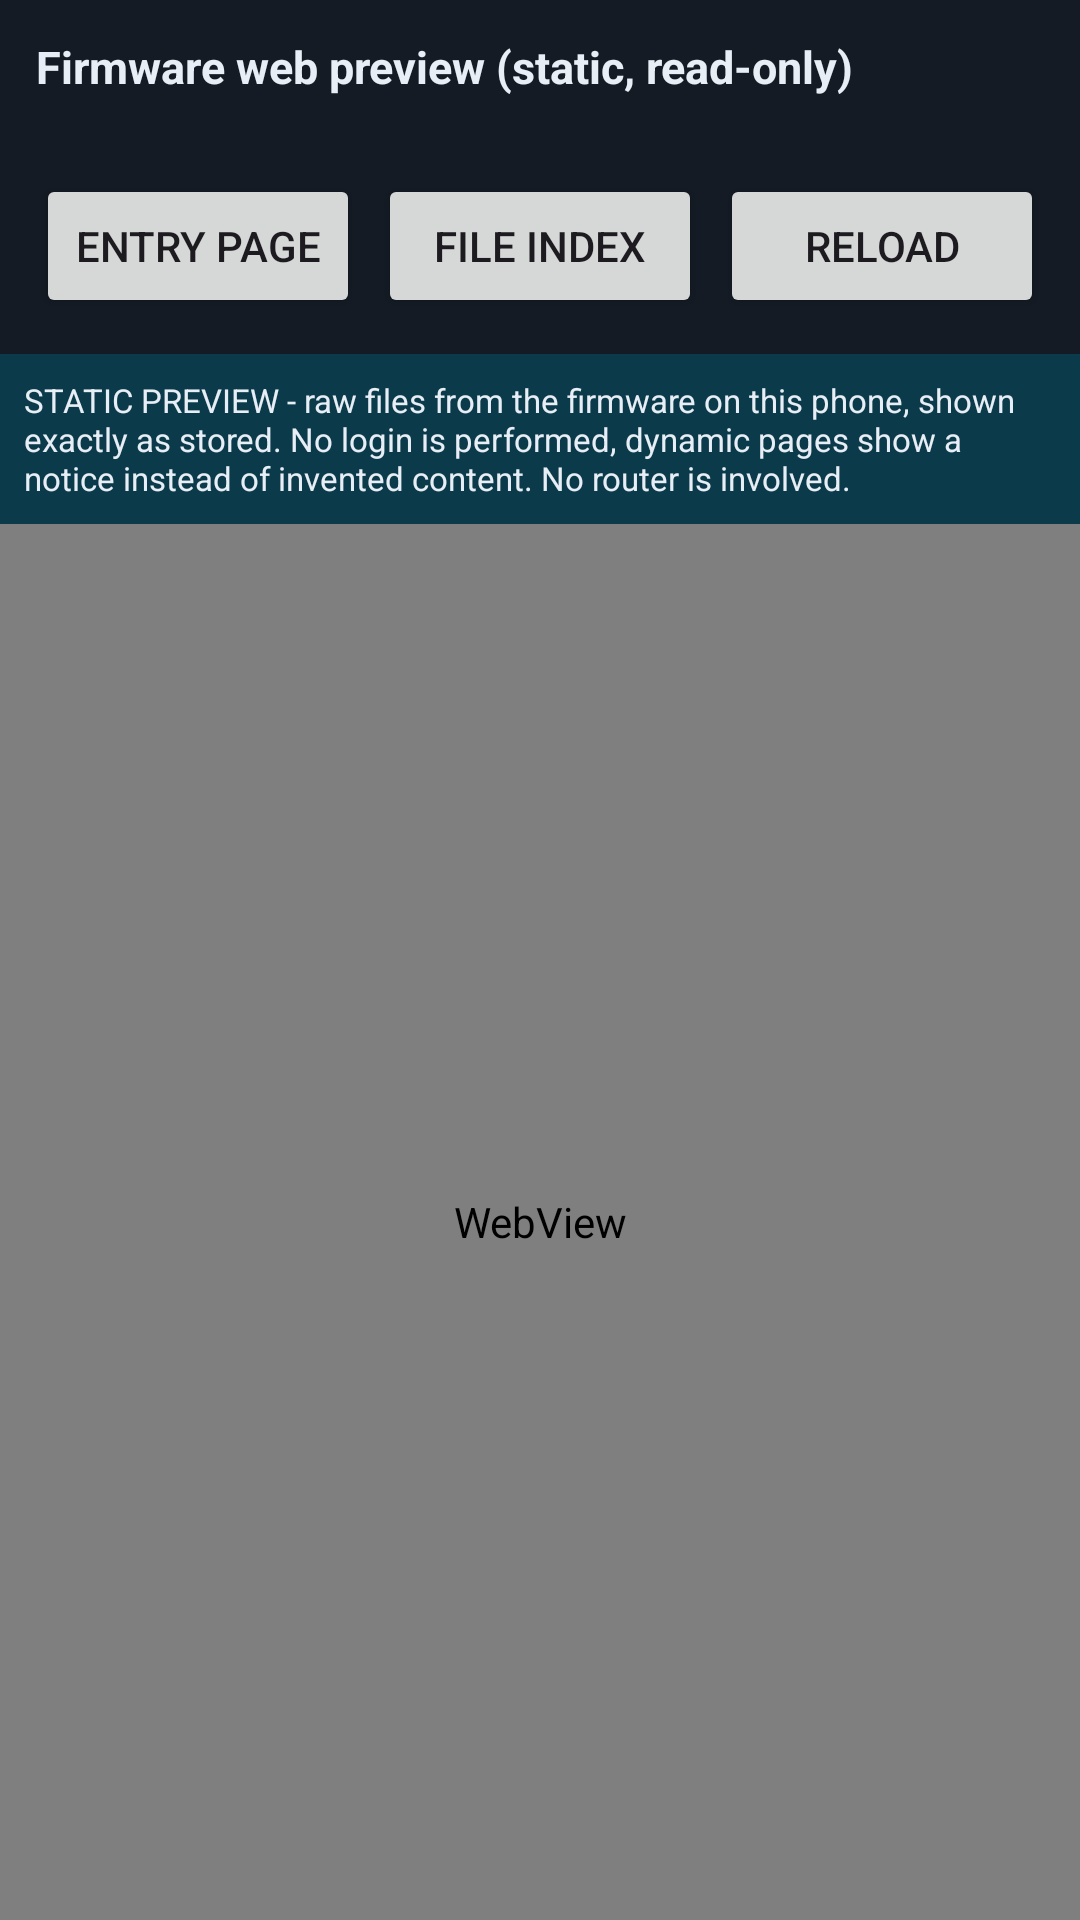

Write the Android layout XML for this screen, with the resource values it uses.
<!-- AndroidManifest.xml: activity theme Theme.FlashGuard -->
<!-- res/layout/activity_emulator.xml -->
<?xml version="1.0" encoding="utf-8"?>
<LinearLayout xmlns:android="http://schemas.android.com/apk/res/android"
    android:layout_width="match_parent"
    android:layout_height="match_parent"
    android:background="@color/bg_dark"
    android:orientation="vertical">

    <LinearLayout
        android:layout_width="match_parent"
        android:layout_height="wrap_content"
        android:background="@color/surface_dark"
        android:orientation="vertical"
        android:padding="12dp">

        <TextView
            android:id="@+id/text_emu_title"
            android:layout_width="match_parent"
            android:layout_height="wrap_content"
            android:text="Firmware web preview (static, read-only)"
            android:textColor="@color/text_primary"
            android:textSize="15sp"
            android:textStyle="bold" />

        <TextView
            android:id="@+id/text_emu_status"
            android:layout_width="match_parent"
            android:layout_height="wrap_content"
            android:layout_marginTop="3dp"
            android:textColor="@color/text_secondary"
            android:textSize="11sp" />

        <LinearLayout
            android:layout_width="match_parent"
            android:layout_height="wrap_content"
            android:layout_marginTop="8dp"
            android:orientation="horizontal">

            <Button
                android:id="@+id/btn_emu_login"
                android:layout_width="0dp"
                android:layout_height="wrap_content"
                android:layout_weight="1"
                android:text="Entry page" />

            <Button
                android:id="@+id/btn_emu_console"
                android:layout_width="0dp"
                android:layout_height="wrap_content"
                android:layout_marginStart="6dp"
                android:layout_weight="1"
                android:text="File index" />

            <Button
                android:id="@+id/btn_emu_reload"
                android:layout_width="0dp"
                android:layout_height="wrap_content"
                android:layout_marginStart="6dp"
                android:layout_weight="1"
                android:text="Reload" />
        </LinearLayout>
    </LinearLayout>

    <TextView
        android:id="@+id/text_emu_banner"
        android:layout_width="match_parent"
        android:layout_height="wrap_content"
        android:background="@color/brand_primary_container"
        android:padding="8dp"
        android:text="STATIC PREVIEW - raw files from the firmware on this phone, shown exactly as stored. No login is performed, dynamic pages show a notice instead of invented content. No router is involved."
        android:textColor="@color/text_primary"
        android:textSize="11sp" />

    <WebView
        android:id="@+id/webview"
        android:layout_width="match_parent"
        android:layout_height="0dp"
        android:layout_weight="1" />
</LinearLayout>
<!-- resources referenced by this layout -->
<resources>
  <color name="bg_dark">#FF0B1016</color>
  <color name="brand_primary_container">#FF0B3A4A</color>
  <color name="surface_dark">#FF141B24</color>
  <color name="text_primary">#FFE8EEF5</color>
  <color name="text_secondary">#FF9DB0C3</color>
  <style name="Theme.FlashGuard" parent="Theme.Material3.DayNight.NoActionBar">
          <item name="colorPrimary">@color/brand_primary</item>
          <item name="colorOnPrimary">@color/white</item>
          <item name="colorPrimaryContainer">@color/brand_primary_container</item>
          <item name="colorSecondary">@color/brand_secondary</item>
          <item name="android:statusBarColor" tools:targetApi="l">@color/bg_dark</item>
      </style>
  <color name="brand_primary">#FF1493B8</color>
  <color name="white">#FFFFFFFF</color>
  <color name="brand_secondary">#FF7BD4F0</color>
</resources>
